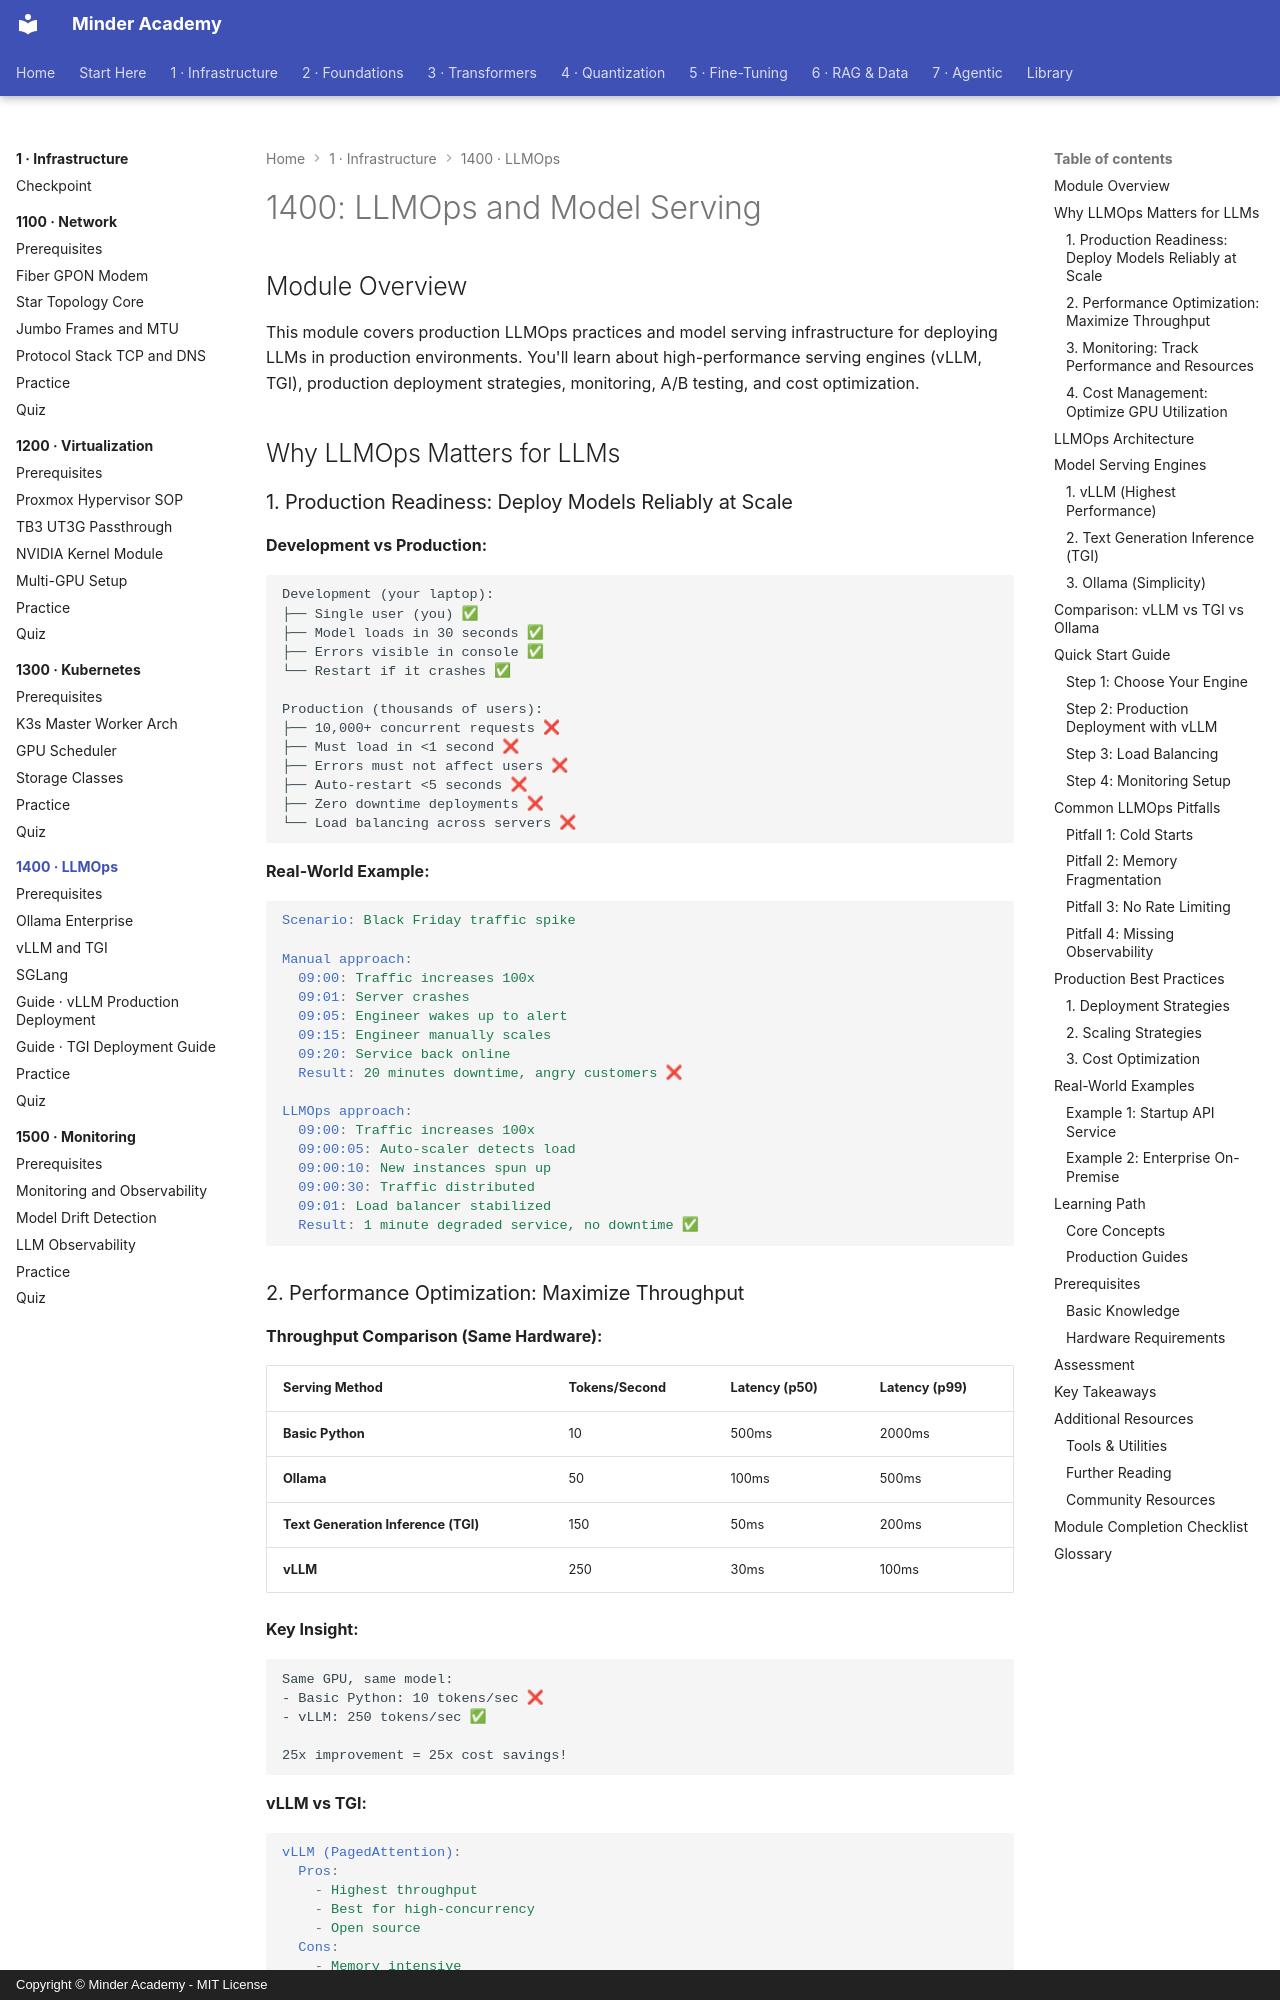

repository: minderhq/academy · page: phases/phase1-infra/1400-llmops/index.html · generator: mkdocs · copyright: Copyright © Minder Academy - MIT License

---
Document ID: 1400-LLMOPS-README
Title: "1400: LLMOps and Model Serving"
Last Updated: 2026-10-23
Status: Complete
Difficulty: Advanced
Prerequisites: []
Estimated Time: 12 hours
Tags: ['module', 'infrastructure', 'llmops']
---

# 1400: LLMOps and Model Serving

## Module Overview

This module covers production LLMOps practices and model serving infrastructure for deploying LLMs in production environments. You'll learn about high-performance serving engines (vLLM, TGI), production deployment strategies, monitoring, A/B testing, and cost optimization.

## Why LLMOps Matters for LLMs

### 1. Production Readiness: Deploy Models Reliably at Scale

**Development vs Production:**
```text
Development (your laptop):
├── Single user (you) ✅
├── Model loads in 30 seconds ✅
├── Errors visible in console ✅
└── Restart if it crashes ✅

Production (thousands of users):
├── 10,000+ concurrent requests ❌
├── Must load in <1 second ❌
├── Errors must not affect users ❌
├── Auto-restart <5 seconds ❌
├── Zero downtime deployments ❌
└── Load balancing across servers ❌
```

**Real-World Example:**
```yaml
Scenario: Black Friday traffic spike

Manual approach:
  09:00: Traffic increases 100x
  09:01: Server crashes
  09:05: Engineer wakes up to alert
  09:15: Engineer manually scales
  09:20: Service back online
  Result: 20 minutes downtime, angry customers ❌

LLMOps approach:
  09:00: Traffic increases 100x
  09:00:05: Auto-scaler detects load
  09:00:10: New instances spun up
  09:00:30: Traffic distributed
  09:01: Load balancer stabilized
  Result: 1 minute degraded service, no downtime ✅
```
